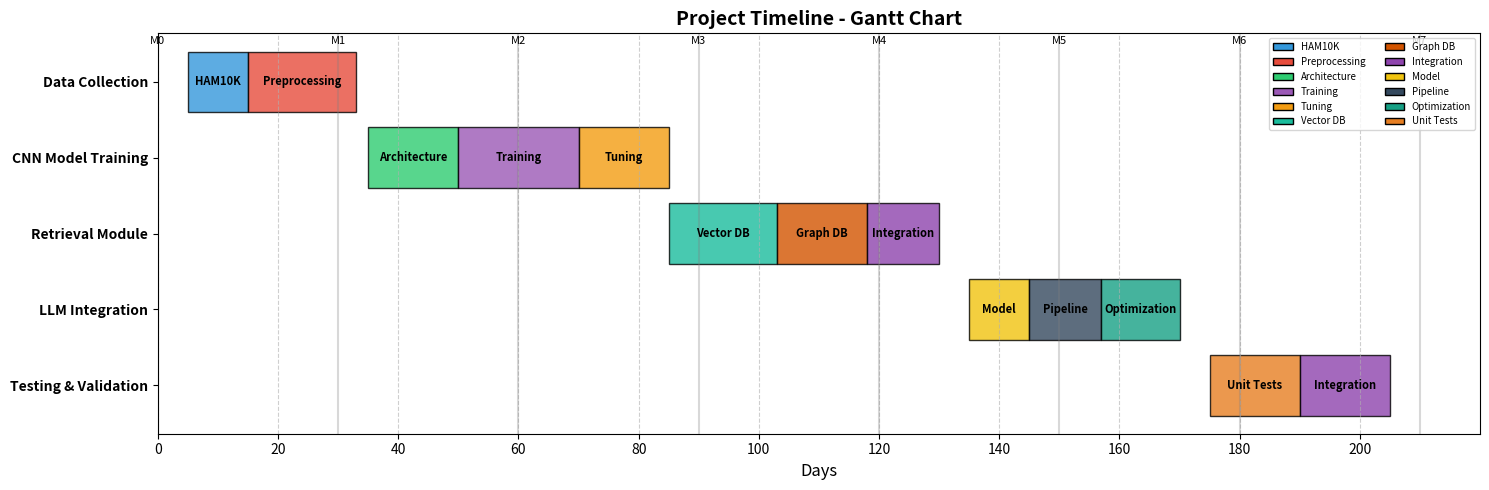

Write Python code to recreate this figure.
import matplotlib.pyplot as plt
import numpy as np

# Define the tasks with fixed start positions - extended timeline (200 days)
tasks = {
    "Data Collection": [
        {"name": "HAM10K", "duration": 10, "start": 5},
        {"name": "Preprocessing", "duration": 18, "start": 15}
    ],
    "CNN Model Training": [
        {"name": "Architecture", "duration": 15, "start": 35},
        {"name": "Training", "duration": 20, "start": 50},
        {"name": "Tuning", "duration": 15, "start": 70}
    ],
    "Retrieval Module": [
        {"name": "Vector DB", "duration": 18, "start": 85},
        {"name": "Graph DB", "duration": 15, "start": 103},
        {"name": "Integration", "duration": 12, "start": 118}
    ],
    "LLM Integration": [
        {"name": "Model", "duration": 10, "start": 135},
        {"name": "Pipeline", "duration": 12, "start": 145},
        {"name": "Optimization", "duration": 13, "start": 157}
    ],
    "Testing & Validation": [
        {"name": "Unit Tests", "duration": 15, "start": 175},
        {"name": "Integration", "duration": 15, "start": 190}
    ]
}

# Distinct colors for each subtask type
colors = {
    "HAM10K": "#3498db",       # blue
    "Preprocessing": "#e74c3c",   # red
    "Architecture": "#2ecc71",    # green
    "Training": "#9b59b6",        # purple
    "Tuning": "#f39c12",          # orange
    "Vector DB": "#1abc9c",       # teal
    "Graph DB": "#d35400",        # dark orange
    "Integration": "#7f8c8d",     # gray
    "Model": "#f1c40f",     # yellow
    "Pipeline": "#34495e",        # navy
    "Optimization": "#16a085",    # green blue
    "Unit Tests": "#e67e22",      # orange
    "Integration": "#8e44ad"      # violet
}

fig, ax = plt.subplots(figsize=(15, 5))
y_labels = []

# Plot each task with subtasks on the same row
for i, (task, subtasks) in enumerate(tasks.items()):
    y_labels.append(task)
    
    for subtask in subtasks:
        bar = ax.barh(
            i, 
            subtask["duration"], 
            left=subtask["start"], 
            color=colors[subtask["name"]],
            edgecolor='black', 
            alpha=0.8
        )
        
        # Add text labels within the bars if enough space
        if subtask["duration"] >= 10:
            ax.text(
                subtask["start"] + subtask["duration"]/2, 
                i,
                f"{subtask['name']}",
                va='center', 
                ha='center', 
                fontsize=8,
                fontweight='bold',
                color='black'
            )

# Customize plot
ax.set_yticks(range(len(y_labels)))
ax.set_yticklabels(y_labels, fontsize=10, fontweight='bold')
ax.set_xlabel("Days", fontsize=12)
ax.set_title("Project Timeline - Gantt Chart", fontsize=14, fontweight='bold')
ax.invert_yaxis()  # Invert y-axis for better readability
ax.grid(axis='x', linestyle='--', alpha=0.6)

# Set x-axis limits with padding
ax.set_xlim(0, 220)

# Add vertical lines for month markers (assuming ~30 days per month)
for x in range(0, 211, 30):
    ax.axvline(x=x, color='gray', linestyle='-', alpha=0.3)
    ax.text(x, -0.5, f"M{x//30}", ha='center', fontsize=8)

# Create legend with reduced size and position at top right
legend_handles = [plt.Rectangle((0,0), 1, 1, color=color, ec="black") 
                 for name, color in colors.items()]
legend = ax.legend(legend_handles, colors.keys(), 
          loc='upper right',
          ncol=2, fontsize=7)

# Set x-ticks to show every 20 days
ax.set_xticks(np.arange(0, 211, 20))

plt.tight_layout()
plt.show()
